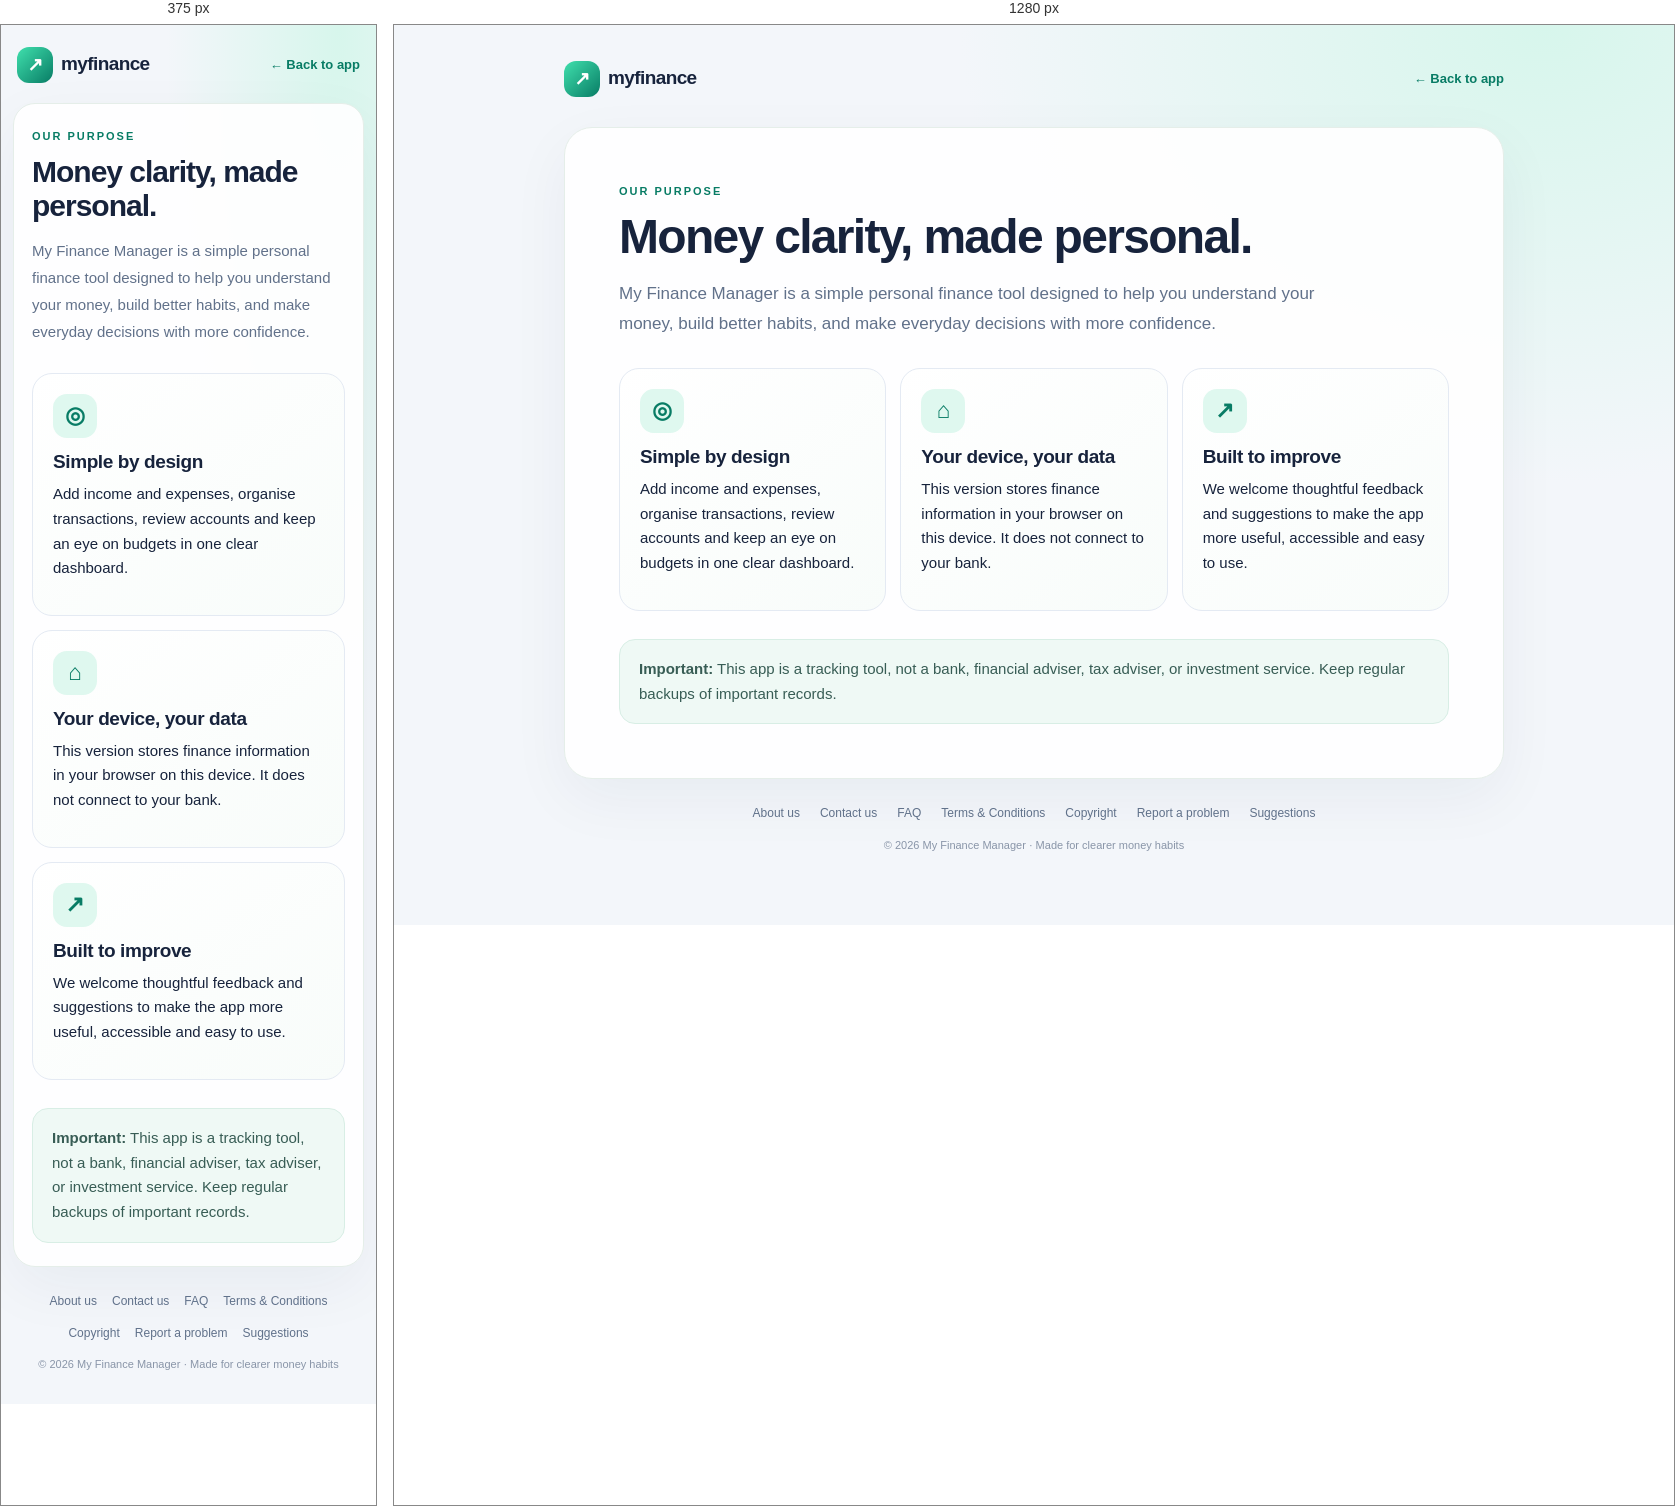
Rendered at 375 px and 1280 px, left to right.

<!-- file: about.html -->
<!doctype html><html lang="en"><head><meta charset="utf-8"><meta name="viewport" content="width=device-width,initial-scale=1,viewport-fit=cover"><meta name="theme-color" content="#087c65"><meta name="description" content="About Us — My Finance Manager"><title>About Us | My Finance Manager</title><link rel="icon" type="image/svg+xml" href="icon.svg"><style>
:root{color-scheme:light;--green:#087c65;--mint:#dff8ef;--ink:#17233c;--muted:#74839b;--line:#e4eaf3}
*{box-sizing:border-box}body{margin:0;font:15px/1.65 -apple-system,BlinkMacSystemFont,"Segoe UI",sans-serif;color:var(--ink);background:radial-gradient(ellipse at 90% 0,#d7f6ec 0,transparent 36%),#f3f6fa;min-height:100vh}
a{color:var(--green)}.page-shell{max-width:980px;margin:auto;padding:24px 20px 50px}.site-nav{display:flex;align-items:center;justify-content:space-between;gap:15px;padding:12px 0 30px}.brand{font-weight:850;font-size:19px;color:var(--ink);text-decoration:none;letter-spacing:-.6px}.brand-mark{display:inline-grid;place-items:center;width:36px;height:36px;margin-right:8px;color:white;border-radius:12px;background:linear-gradient(135deg,#40e0ad,#087c65);vertical-align:middle}.back-link{font-weight:700;text-decoration:none;font-size:13px}.content{background:#ffffffed;border:1px solid #e5eee9;border-radius:28px;padding:clamp(24px,5vw,54px);box-shadow:0 20px 60px #1b30500d}.eyebrow{font-size:11px;letter-spacing:2px;color:var(--green);font-weight:850}h1{font-size:clamp(30px,6vw,48px);line-height:1.12;letter-spacing:-1.7px;margin:10px 0 15px}h2{font-size:19px;line-height:1.3;letter-spacing:-.4px;margin:12px 0 7px}p{margin:7px 0 14px}.lead{font-size:17px;color:#61718a;max-width:740px;line-height:1.8;margin-bottom:28px}.cards{display:grid;grid-template-columns:repeat(3,minmax(0,1fr));gap:14px;margin:28px 0}.cards article,.contact-card{border:1px solid var(--line);border-radius:20px;padding:20px;background:linear-gradient(145deg,#fff,#f8fcfa)}.icon,.contact-icon{display:grid;place-items:center;width:44px;height:44px;border-radius:14px;background:var(--mint);color:var(--green);font-size:23px;font-weight:800}.notice{padding:17px 19px;border-radius:16px;background:#eff9f5;border:1px solid #d8eee5;color:#385d55;margin-top:24px}.button{display:inline-flex;align-items:center;justify-content:center;gap:8px;background:linear-gradient(135deg,#20b88d,#087d66);color:white!important;border:0;border-radius:14px;padding:13px 18px;text-decoration:none;font-weight:800;box-shadow:0 8px 18px #168c7229;cursor:pointer;min-height:48px}.contact-card{display:flex;gap:18px;align-items:flex-start;max-width:660px}.contact-icon{flex-shrink:0}.small{font-size:12px;color:var(--muted);margin-top:12px}.faq-list{display:grid;gap:10px}.faq-list details{border:1px solid var(--line);border-radius:15px;padding:16px 18px;background:#fff}.faq-list summary{font-weight:800;cursor:pointer}.faq-list details p{color:#64738a;margin:12px 0 2px}.legal-copy h2{margin-top:24px}.legal-copy p{color:#53637a}.feedback-form{display:grid;gap:10px;max-width:650px}.feedback-form label{font-size:13px;font-weight:800;margin-top:7px}.feedback-form input,.feedback-form select,.feedback-form textarea{font:inherit;width:100%;padding:13px 14px;border:1px solid #dce5ee;border-radius:13px;background:#fff;color:var(--ink);min-height:48px}.feedback-form textarea{resize:vertical}.feedback-form .button{margin-top:8px;justify-self:start}.site-footer{display:flex;flex-wrap:wrap;justify-content:center;gap:10px 20px;padding:25px 8px 0;font-size:12px}.site-footer a{color:#60718a;text-decoration:none}.site-footer a:hover{color:var(--green);text-decoration:underline}.copyright{text-align:center;color:#8995a8;font-size:11px;margin-top:12px}
@media(max-width:640px){.page-shell{padding:12px 12px 30px}.site-nav{padding:10px 4px 20px}.content{border-radius:22px;padding:23px 18px}.cards{grid-template-columns:1fr}.contact-card{padding:16px}.lead{font-size:15px}h1{letter-spacing:-1px}.site-footer{gap:12px 15px}}
</style></head><body><div class="page-shell"><nav class="site-nav"><a class="brand" href="index.html"><span class="brand-mark">↗</span>myfinance</a><a class="back-link" href="index.html">← Back to app</a></nav><main class="content"><div class="eyebrow">OUR PURPOSE</div><h1>Money clarity, made personal.</h1><p class="lead">My Finance Manager is a simple personal finance tool designed to help you understand your money, build better habits, and make everyday decisions with more confidence.</p><div class="cards"><article><span class="icon">◎</span><h2>Simple by design</h2><p>Add income and expenses, organise transactions, review accounts and keep an eye on budgets in one clear dashboard.</p></article><article><span class="icon">⌂</span><h2>Your device, your data</h2><p>This version stores finance information in your browser on this device. It does not connect to your bank.</p></article><article><span class="icon">↗</span><h2>Built to improve</h2><p>We welcome thoughtful feedback and suggestions to make the app more useful, accessible and easy to use.</p></article></div><div class="notice"><strong>Important:</strong> This app is a tracking tool, not a bank, financial adviser, tax adviser, or investment service. Keep regular backups of important records.</div></main><footer class="site-footer"><a href="about.html">About us</a><a href="contact.html">Contact us</a><a href="faq.html">FAQ</a><a href="terms.html">Terms &amp; Conditions</a><a href="copyright.html">Copyright</a><a href="report.html">Report a problem</a><a href="suggestions.html">Suggestions</a></footer><div class="copyright">© 2026 My Finance Manager · Made for clearer money habits</div></div></body></html>